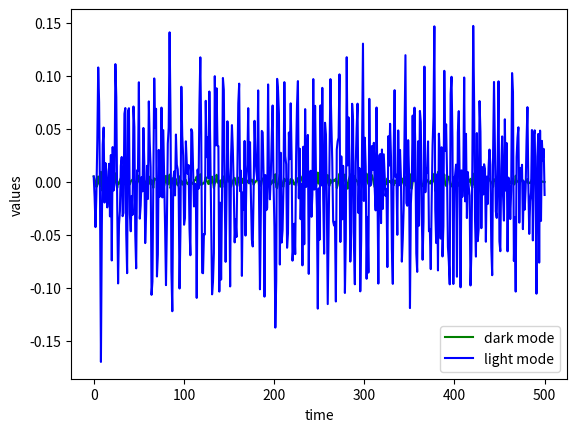

This chart was generated by the following Python code:
import numpy as np
from scipy.integrate import odeint
import matplotlib.pyplot as plt
finite_time=500#should be less then 50
delta_0=0.5
chi_21=1
chi_31=4/9
chi_22=chi_21
chi_32=chi_31
R=120
r_1=500
r_2=r_1
R_1=1
R_2=R_1
C_1=2E-7
C_2=C_1
C=1.1E-7
L_1=0.5E-3
L_2=L_1
zed=np.sqrt(L_1/C_1)
# gamma_U_1=np.sqrt(L_1/C_1)/r_1
varepsilon_0=0.3140916808149406
# k=1/np.sqrt(L_1*C_1)
# sigma=zed/R
# varepsilon_0=p/sigma/np.sqrt(2)
# print('zed=',zed)
# print('k=',k)
# alpha=3*chi_31/4+chi_21**2/6
# print('alpha=',alpha)
def model(z,t,varepsilon):
    noise =0# random.random()/10.0
    U_1 = z[0]+noise
    V_1 = z[1]
    U_2 = z[2]+noise
    V_2 = z[3]
    U_C = z[4]
    V_C = zed / R*(U_1 - U_2-U_C- varepsilon)
    dU_1dt = (1 + chi_21 * U_1 + chi_31 * U_1** 2)*(-zed / r_1 * U_1 + V_1 - V_C)
    dV_1dt = (-R_1 / zed * z[1] - z[0])
    dU_2dt = (1 + chi_22 * z[2] + chi_32 * z[2] ** 2)*(-zed * C_1 / r_2 / C_2 * z[2] + C_1 / C_2 * V_C - C_1 / C_2 * z[3])
    dV_2dt = (-R_2 * L_1 / zed / L_2 * z[3] + L_1 / L_2 * z[2])
    dU_Cdt =zed*C_1*(-1 / R / C * z[4] + 1 / C / R * (z[0] - z[2]) - 1 / C / R * varepsilon)
    dzdt = [dU_1dt, dV_1dt, dU_2dt, dV_2dt, dU_Cdt]
    return dzdt

# initial condition
z_0 = [0.01,0,0.0,0,0]

# number of time points
n = 500

# time points
dist=500
t = np.linspace(0,dist,n)

# step input
varepsilon = varepsilon_0*np.cos((1+np.cos(delta_0*t))*t)#*np.heaviside(20-t,0)

# store solution
U_1 =np.empty_like(t)
V_1 = np.empty_like(t)
U_2 = np.empty_like(t)
V_2 = np.empty_like(t)
U_C = np.empty_like(t)
# record initial conditions
U_1[0] = z_0[0]
V_1[0] = z_0[1]
U_2[0] = z_0[2]
V_2[0] = z_0[3]
U_C[0] = z_0[4]
# solve ODE
for i in range(1,n):
    # span for next time step
    tspan = [t[i-1],t[i]]
    # solve for next step
    z = odeint(model,z_0,tspan,args=(varepsilon[i],))
    # store solution for plotting
    U_1[i] = z[1][0]
    V_1[i] = z[1][1]
    U_2[i] = z[1][2]
    V_2[i] = z[1][3]
    U_C[i] = z[1][4]
    # next initial condition
    z_0 = z[1]
B_1=(U_1+U_2)/2
B_2=(U_1-U_2)/2
# plot results
fin=int(finite_time/dist*n)
plt.plot(t[:fin],B_1[:fin],'g',label='dark mode')
# plt.plot(t[:fin],varepsilon[:fin],'r:',label='vareps')
plt.plot(t[:fin],B_2[:fin],'b-',label='light mode')
plt.ylabel('values')
plt.xlabel('time')
plt.legend(loc='best')
plt.show()
Gamma= 0.060000000000000005
alpha= 0.5
p= 0.18508029784877095
sigma= 0.13236581096849476
sigma2= 0.10027712952158695
